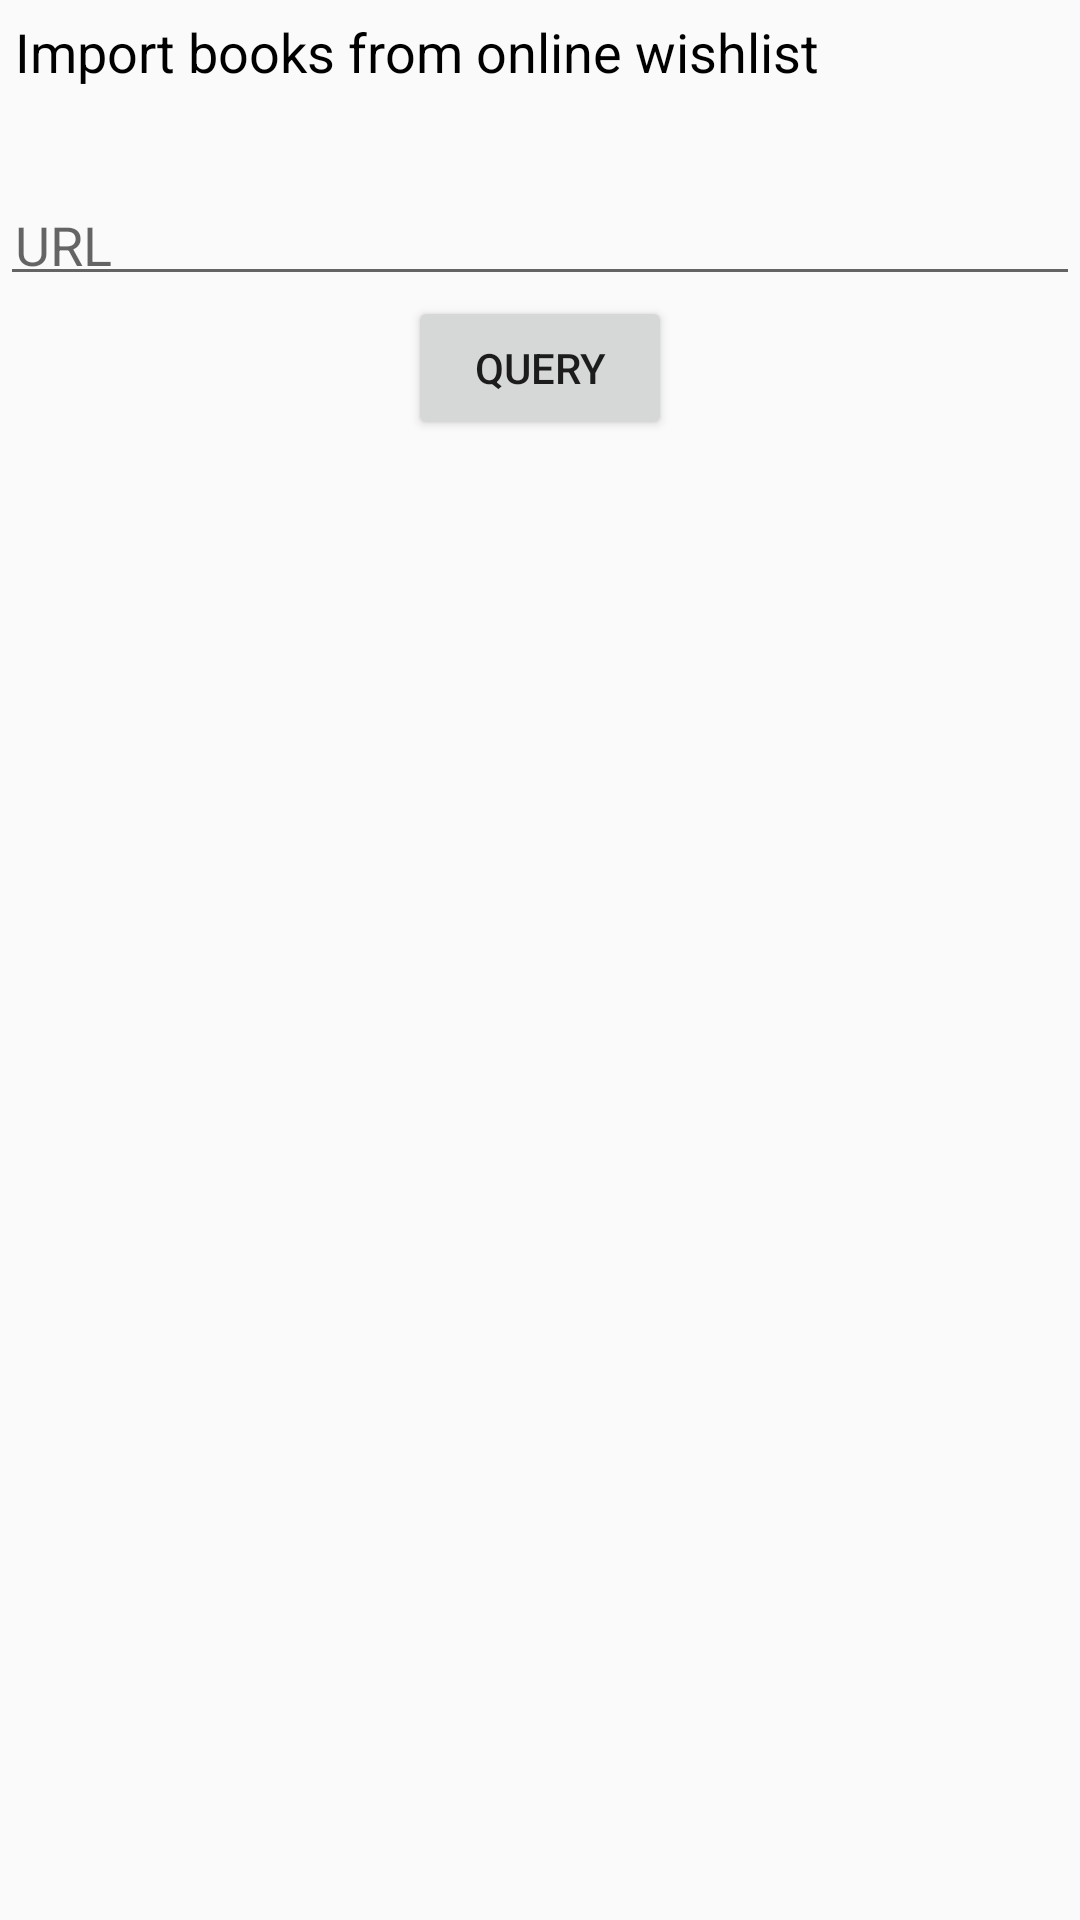

Here is an Android app screen rendered from its layout file. Give the layout XML and the strings, colors and styles it references.
<!-- AndroidManifest.xml: application theme AppTheme.NoActionBar -->
<!-- res/layout/fragment_import_online_wishlist.xml -->
<?xml version="1.0" encoding="utf-8"?>
<ScrollView xmlns:android="http://schemas.android.com/apk/res/android"
    xmlns:tools="http://schemas.android.com/tools"
    android:layout_width="match_parent"
    android:layout_height="match_parent"
    tools:context=".fragment.ImportOnlineWishlistFragment">

    <LinearLayout
        android:layout_width="match_parent"
        android:layout_height="wrap_content"
        android:gravity="center_horizontal"
        android:orientation="vertical"
        tools:layout_editor_absoluteX="8dp"
        tools:layout_editor_absoluteY="8dp">

        <TextView
            android:layout_width="match_parent"
            android:layout_height="wrap_content"
            android:padding="5dip"
            android:text="@string/title_online_import"
            android:textColor="@color/colorBlack"
            android:textSize="18sp" />

        <EditText
            android:id="@+id/urlEditText"
            android:layout_width="match_parent"
            android:layout_height="wrap_content"
            android:ems="10"
            android:hint="@string/url"
            android:inputType="textUri"
            android:paddingLeft="5dip"
            android:paddingTop="35dip"
            android:paddingRight="5dip"
            android:paddingBottom="5dip" />

        <Button
            android:id="@+id/queryButton"
            android:layout_width="wrap_content"
            android:layout_height="wrap_content"
            android:text="@string/query" />

        <ProgressBar
            android:id="@+id/progressBar"
            style="?android:attr/progressBarStyleHorizontal"
            android:layout_width="match_parent"
            android:layout_height="wrap_content"
            android:padding="5dip"
            android:visibility="gone" />

        <LinearLayout
            android:id="@+id/resultBooks"
            android:layout_width="match_parent"
            android:layout_height="wrap_content"
            android:orientation="vertical"
            android:padding="5dip">

        </LinearLayout>

        <Button
            android:id="@+id/importButton"
            android:layout_width="match_parent"
            android:layout_height="wrap_content"
            android:padding="5dip"
            android:text="@string/Import"
            android:visibility="gone" />

    </LinearLayout>
</ScrollView>
<!-- resources referenced by this layout -->
<resources>
  <color name="colorBlack">#000000</color>
  <string name="Import">Import </string>
  <string name="query">Query</string>
  <string name="title_online_import">Import books from online wishlist</string>
  <string name="url">URL</string>
  <style name="AppTheme.NoActionBar" />
</resources>
